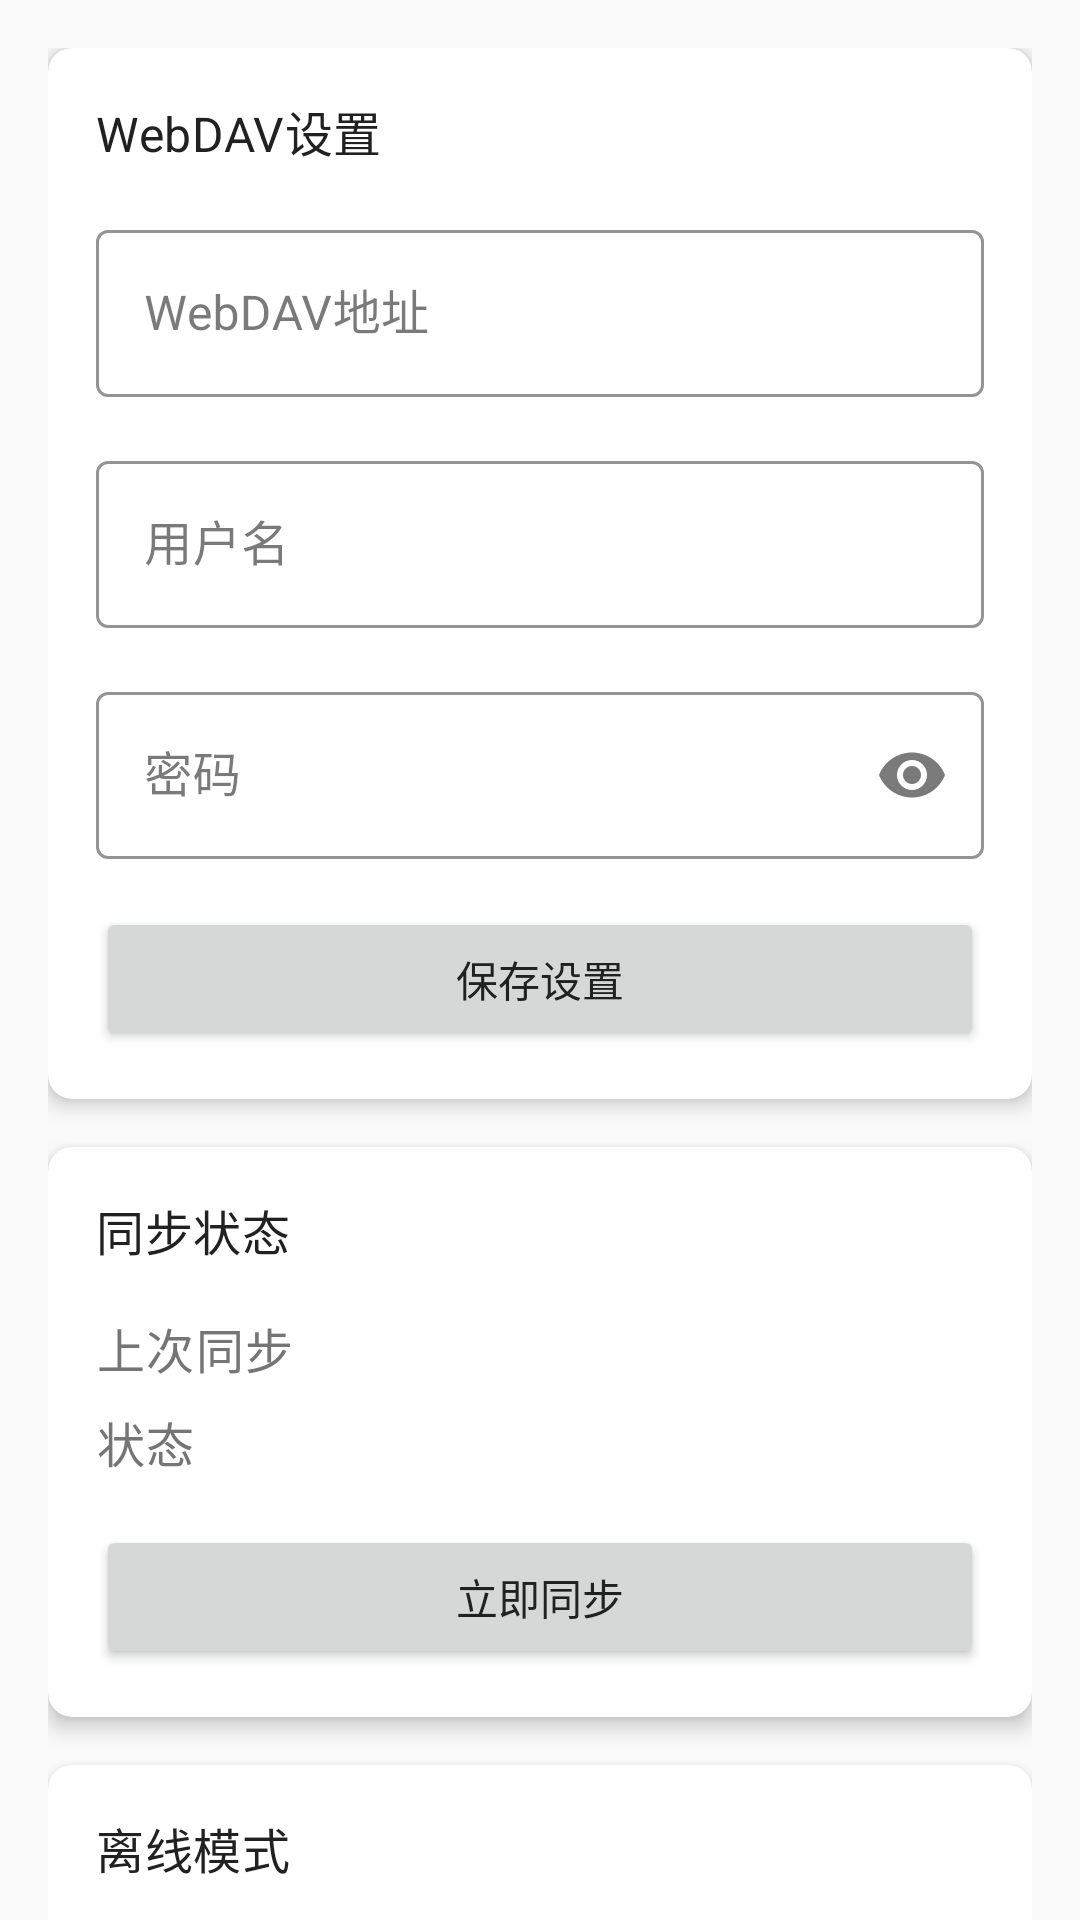

This screen was rendered from an Android layout file. Write that file and the resources it references.
<!-- AndroidManifest.xml: application theme Theme.TaskMasterAI -->
<!-- res/layout/fragment_sync_settings.xml -->
<?xml version="1.0" encoding="utf-8"?>
<androidx.coordinatorlayout.widget.CoordinatorLayout xmlns:android="http://schemas.android.com/apk/res/android"
    xmlns:app="http://schemas.android.com/apk/res-auto"
    xmlns:tools="http://schemas.android.com/tools"
    android:layout_width="match_parent"
    android:layout_height="match_parent"
    tools:context=".ui.settings.SyncSettingsFragment">

    <androidx.core.widget.NestedScrollView
        android:layout_width="match_parent"
        android:layout_height="match_parent"
        android:clipToPadding="false"
        android:padding="16dp">

        <LinearLayout
            android:layout_width="match_parent"
            android:layout_height="wrap_content"
            android:orientation="vertical">

            <com.google.android.material.card.MaterialCardView
                android:id="@+id/card_webdav_settings"
                style="@style/Widget.TaskMasterAI.CardView"
                android:layout_width="match_parent"
                android:layout_height="wrap_content"
                android:layout_marginBottom="16dp">

                <LinearLayout
                    android:layout_width="match_parent"
                    android:layout_height="wrap_content"
                    android:orientation="vertical">

                    <TextView
                        android:layout_width="wrap_content"
                        android:layout_height="wrap_content"
                        android:text="@string/webdav_settings"
                        android:textAppearance="@style/TextAppearance.TaskMasterAI.Subtitle" />

                    <com.google.android.material.textfield.TextInputLayout
                        android:id="@+id/til_webdav_url"
                        style="@style/Widget.TaskMasterAI.TextInputLayout"
                        android:layout_width="match_parent"
                        android:layout_height="wrap_content"
                        android:layout_marginTop="16dp"
                        android:hint="@string/webdav_url">

                        <com.google.android.material.textfield.TextInputEditText
                            android:id="@+id/et_webdav_url"
                            android:layout_width="match_parent"
                            android:layout_height="wrap_content"
                            android:inputType="textUri"
                            android:maxLines="1" />
                    </com.google.android.material.textfield.TextInputLayout>

                    <com.google.android.material.textfield.TextInputLayout
                        android:id="@+id/til_webdav_username"
                        style="@style/Widget.TaskMasterAI.TextInputLayout"
                        android:layout_width="match_parent"
                        android:layout_height="wrap_content"
                        android:layout_marginTop="16dp"
                        android:hint="@string/username">

                        <com.google.android.material.textfield.TextInputEditText
                            android:id="@+id/et_webdav_username"
                            android:layout_width="match_parent"
                            android:layout_height="wrap_content"
                            android:inputType="text"
                            android:maxLines="1" />
                    </com.google.android.material.textfield.TextInputLayout>

                    <com.google.android.material.textfield.TextInputLayout
                        android:id="@+id/til_webdav_password"
                        style="@style/Widget.TaskMasterAI.TextInputLayout"
                        android:layout_width="match_parent"
                        android:layout_height="wrap_content"
                        android:layout_marginTop="16dp"
                        android:hint="@string/password"
                        app:endIconMode="password_toggle">

                        <com.google.android.material.textfield.TextInputEditText
                            android:id="@+id/et_webdav_password"
                            android:layout_width="match_parent"
                            android:layout_height="wrap_content"
                            android:inputType="textPassword"
                            android:maxLines="1" />
                    </com.google.android.material.textfield.TextInputLayout>

                    <Button
                        android:id="@+id/btn_save_webdav_settings"
                        android:layout_width="match_parent"
                        android:layout_height="wrap_content"
                        android:layout_marginTop="16dp"
                        android:text="@string/save_settings" />
                </LinearLayout>
            </com.google.android.material.card.MaterialCardView>

            <com.google.android.material.card.MaterialCardView
                android:id="@+id/card_sync_status"
                style="@style/Widget.TaskMasterAI.CardView"
                android:layout_width="match_parent"
                android:layout_height="wrap_content"
                android:layout_marginBottom="16dp">

                <LinearLayout
                    android:layout_width="match_parent"
                    android:layout_height="wrap_content"
                    android:orientation="vertical">

                    <TextView
                        android:layout_width="wrap_content"
                        android:layout_height="wrap_content"
                        android:text="@string/sync_status"
                        android:textAppearance="@style/TextAppearance.TaskMasterAI.Subtitle" />

                    <LinearLayout
                        android:layout_width="match_parent"
                        android:layout_height="wrap_content"
                        android:layout_marginTop="16dp"
                        android:gravity="center_vertical"
                        android:orientation="horizontal">

                        <TextView
                            android:layout_width="wrap_content"
                            android:layout_height="wrap_content"
                            android:text="@string/last_sync"
                            android:textAppearance="@style/TextAppearance.TaskMasterAI.Body" />

                        <TextView
                            android:id="@+id/tv_last_sync_time"
                            android:layout_width="0dp"
                            android:layout_height="wrap_content"
                            android:layout_weight="1"
                            android:gravity="end"
                            android:textAppearance="@style/TextAppearance.TaskMasterAI.Body"
                            tools:text="2023-04-13 12:34:56" />
                    </LinearLayout>

                    <LinearLayout
                        android:layout_width="match_parent"
                        android:layout_height="wrap_content"
                        android:layout_marginTop="8dp"
                        android:gravity="center_vertical"
                        android:orientation="horizontal">

                        <TextView
                            android:layout_width="wrap_content"
                            android:layout_height="wrap_content"
                            android:text="@string/status"
                            android:textAppearance="@style/TextAppearance.TaskMasterAI.Body" />

                        <TextView
                            android:id="@+id/tv_sync_status"
                            android:layout_width="0dp"
                            android:layout_height="wrap_content"
                            android:layout_weight="1"
                            android:gravity="end"
                            android:textAppearance="@style/TextAppearance.TaskMasterAI.Body"
                            tools:text="空闲" />
                    </LinearLayout>

                    <Button
                        android:id="@+id/btn_sync_now"
                        android:layout_width="match_parent"
                        android:layout_height="wrap_content"
                        android:layout_marginTop="16dp"
                        android:text="@string/sync_now" />
                </LinearLayout>
            </com.google.android.material.card.MaterialCardView>

            <com.google.android.material.card.MaterialCardView
                android:id="@+id/card_offline_mode"
                style="@style/Widget.TaskMasterAI.CardView"
                android:layout_width="match_parent"
                android:layout_height="wrap_content">

                <LinearLayout
                    android:layout_width="match_parent"
                    android:layout_height="wrap_content"
                    android:orientation="vertical">

                    <TextView
                        android:layout_width="wrap_content"
                        android:layout_height="wrap_content"
                        android:text="@string/offline_mode"
                        android:textAppearance="@style/TextAppearance.TaskMasterAI.Subtitle" />

                    <TextView
                        android:layout_width="match_parent"
                        android:layout_height="wrap_content"
                        android:layout_marginTop="8dp"
                        android:text="@string/offline_mode_description"
                        android:textAppearance="@style/TextAppearance.TaskMasterAI.Body" />

                    <com.google.android.material.switchmaterial.SwitchMaterial
                        android:id="@+id/switch_offline_mode"
                        android:layout_width="match_parent"
                        android:layout_height="wrap_content"
                        android:layout_marginTop="16dp"
                        android:text="@string/enable_offline_mode"
                        android:textAppearance="@style/TextAppearance.TaskMasterAI.Body" />
                </LinearLayout>
            </com.google.android.material.card.MaterialCardView>
        </LinearLayout>
    </androidx.core.widget.NestedScrollView>

    <ProgressBar
        android:id="@+id/progress_bar"
        style="?android:attr/progressBarStyle"
        android:layout_width="wrap_content"
        android:layout_height="wrap_content"
        android:layout_gravity="center"
        android:visibility="gone" />
</androidx.coordinatorlayout.widget.CoordinatorLayout>
<!-- resources referenced by this layout -->
<resources>
  <string name="enable_offline_mode">启用离线模式</string>
  <string name="last_sync">上次同步</string>
  <string name="offline_mode">离线模式</string>
  <string name="offline_mode_description">启用离线模式后，应用将不会尝试与服务器同步数据，适合无网络环境使用</string>
  <string name="password">密码</string>
  <string name="save_settings">保存设置</string>
  <string name="status">状态</string>
  <string name="sync_now">立即同步</string>
  <string name="sync_status">同步状态</string>
  <string name="username">用户名</string>
  <string name="webdav_settings">WebDAV设置</string>
  <string name="webdav_url">WebDAV地址</string>
  <style name="TextAppearance.TaskMasterAI.Body" parent="TextAppearance.MaterialComponents.Body1">
          <item name="android:textColor">@color/text_secondary</item>
      </style>
  <style name="TextAppearance.TaskMasterAI.Subtitle" parent="TextAppearance.MaterialComponents.Subtitle1">
          <item name="android:textColor">@color/text_primary</item>
      </style>
  <style name="Widget.TaskMasterAI.CardView" parent="Widget.MaterialComponents.CardView">
          <item name="cardCornerRadius">8dp</item>
          <item name="cardElevation">4dp</item>
          <item name="contentPadding">16dp</item>
      </style>
  <style name="Widget.TaskMasterAI.TextInputLayout" parent="Widget.MaterialComponents.TextInputLayout.OutlinedBox">
          <item name="boxStrokeColor">@color/primary</item>
          <item name="hintTextColor">@color/primary</item>
      </style>
  <style name="Theme.TaskMasterAI" parent="Theme.MaterialComponents.DayNight.DarkActionBar">
          
          <item name="colorPrimary">@color/primary</item>
          <item name="colorPrimaryDark">@color/primary_dark</item>
          <item name="colorPrimaryVariant">@color/primary_dark</item>
          <item name="colorOnPrimary">@android:color/white</item>
          
          
          <item name="colorSecondary">@color/accent</item>
          <item name="colorSecondaryVariant">@color/accent_light</item>
          <item name="colorOnSecondary">@android:color/white</item>
          
          
          <item name="android:statusBarColor">?attr/colorPrimaryVariant</item>
          
          
          <item name="android:colorBackground">@color/background</item>
          <item name="colorSurface">@color/surface</item>
          <item name="colorOnSurface">@color/text_primary</item>
          <item name="colorOnBackground">@color/text_primary</item>
          
          
          <item name="android:textColorPrimary">@color/text_primary</item>
          <item name="android:textColorSecondary">@color/text_secondary</item>
          <item name="android:textColorHint">@color/text_hint</item>
          
          
          <item name="cardBackgroundColor">@color/card_background</item>
          
          
          <item name="android:listDivider">@color/divider</item>
          
          
          <item name="android:windowActivityTransitions">true</item>
          
          
          <item name="android:windowSharedElementEnterTransition">@android:transition/move</item>
          <item name="android:windowSharedElementExitTransition">@android:transition/move</item>
      </style>
  <color name="text_secondary">#757575</color>
  <color name="text_primary">#212121</color>
  <color name="primary">#3F51B5</color>
  <color name="primary_dark">#303F9F</color>
  <color name="accent">#FF4081</color>
  <color name="accent_light">#FF80AB</color>
  <color name="background">#FAFAFA</color>
  <color name="surface">#FFFFFF</color>
  <color name="text_hint">#BDBDBD</color>
  <color name="card_background">#FFFFFF</color>
  <color name="divider">#EEEEEE</color>
</resources>
